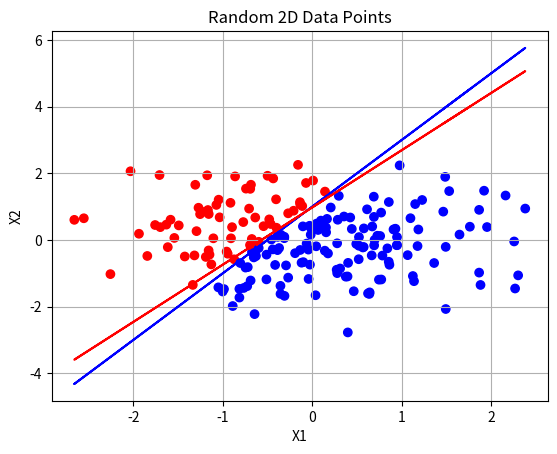

Generate this figure with matplotlib:
import numpy as np
import matplotlib.pyplot as plt

np.random.seed(0)
num_points = 200
learning_rate = 0.001
X = np.random.randn(num_points, 2)
m,n = X.shape

x1 = X[:, 0]
x2 = X[:, 1]

line_y = 2 * x1 + 1

y = (x2 > line_y).astype(int)
w = np.zeros(2)
b = 0
epochs = 1000
computed_cost = np.empty(epochs)

def predict(x):
  f_wb = np.dot(x, w) + b
  z = 1 / (1 + np.exp(-f_wb))
  return z

def compute_cost():
  cost = 0.0
  for i in range(m):
    z = predict(X[i])
    cost += -y[i] * np.log(z) - (1 - y[i]) * np.log(1 - z)
  cost = (1/m) * cost
  return cost

# train
for a in range(epochs):
  dj_dw = np.zeros(2,)
  dj_db = 0

  for i in range(m):
    z = predict(X[i])
    err_i = z - y[i]
    for j in range(n):
      dj_dw[j] += err_i * X[i,j]
    dj_db += err_i
  w = w - learning_rate * dj_dw
  b = b - learning_rate * dj_db
  computed_cost[a] = compute_cost()

predicted_line = (-(w[0]/w[1])*x1) - (b/w[1])

# plt.plot(range(epochs), computed_cost)
# plt.show()

# Plotting  
plt.scatter(x1, x2, c=y, cmap='bwr')
plt.plot(x1, line_y, color='blue')
plt.plot(x1, predicted_line, color='red')
plt.title("Random 2D Data Points")
plt.xlabel("X1")
plt.ylabel("X2")
plt.grid(True)
plt.show()
